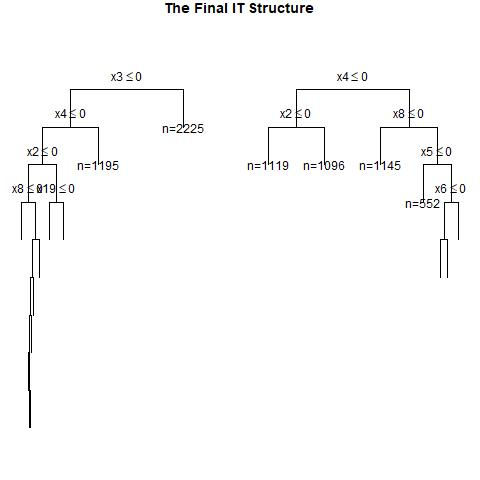

The data file committed next to this chart (first rows):
, x1, x2, x3, x4, x5, x6, x7, x8, x9, x10, x11, x12, x13, x14, x15, x16, x17, x18, x19, x20, w, y, CATE
1, 1, 0, 0, 0, 0, 0, 1, 0, 0, 0, 0, 0, 0, 0, 1, 0, 1, 1, 0, 0, 0, 0, 0.2227
2, 1, 1, 1, 1, 1, 0, 0, 1, 1, 0, 0, 1, 1, 0, 0, 0, 0, 1, 0, 0, 0, 0, 0.564
3, 1, 0, 0, 1, 1, 0, 1, 1, 1, 0, 0, 1, 0, 1, 0, 0, 0, 1, 1, 1, 0, 0, 0.198
4, 0, 1, 1, 0, 1, 1, 1, 1, 0, 0, 0, 1, 1, 0, 0, 1, 1, 0, 1, 1, 0, 1, 0.2815
5, 1, 1, 0, 0, 1, 1, 0, 1, 0, 0, 1, 0, 0, 1, 0, 0, 1, 1, 1, 1, 0, 0, 0.365
6, 0, 1, 1, 0, 1, 1, 1, 1, 1, 0, 0, 1, 0, 1, 1, 1, 1, 0, 1, 0, 1, 1, 0.2815
7, 0, 0, 1, 0, 0, 1, 0, 0, 1, 0, 0, 1, 0, 0, 0, 0, 1, 0, 1, 1, 0, 0, 0.2815
8, 0, 0, 1, 1, 1, 0, 0, 0, 0, 0, 1, 0, 0, 1, 1, 1, 1, 0, 0, 0, 1, 0, 0.2815
9, 0, 0, 0, 0, 0, 1, 0, 1, 0, 0, 0, 1, 1, 0, 0, 0, 0, 1, 1, 0, 1, 0, 0.1526
10, 0, 1, 0, 1, 0, 1, 1, 0, 0, 1, 1, 1, 0, 0, 0, 1, 0, 1, 0, 1, 1, 1, 0.2108
11, 0, 1, 0, 0, 1, 0, 0, 1, 0, 0, 0, 1, 0, 0, 0, 1, 1, 0, 0, 1, 0, 1, 0.3016
12, 0, 0, 1, 1, 1, 1, 1, 0, 0, 0, 1, 0, 1, 1, 0, 1, 1, 1, 1, 1, 1, 1, 0.2815
13, 1, 1, 1, 0, 1, 1, 1, 1, 0, 1, 0, 0, 1, 0, 1, 1, 1, 1, 0, 1, 0, 1, 0.365
14, 1, 0, 0, 1, 0, 0, 0, 0, 1, 0, 1, 1, 0, 1, 0, 0, 1, 1, 0, 1, 1, 0, 0.5431
15, 1, 1, 0, 0, 1, 0, 1, 1, 0, 0, 0, 1, 0, 1, 0, 1, 1, 0, 1, 1, 1, 1, 0.365
16, 1, 1, 0, 1, 0, 1, 0, 1, 1, 0, 0, 1, 1, 0, 1, 1, 1, 1, 1, 0, 1, 1, 0.4953
17, 1, 0, 0, 0, 0, 0, 0, 1, 1, 0, 0, 1, 1, 0, 0, 0, 0, 0, 0, 1, 0, 0, 0.2227
18, 1, 0, 1, 1, 1, 0, 0, 1, 0, 1, 0, 0, 1, 1, 0, 1, 0, 1, 0, 0, 0, 0, 0.564
19, 0, 0, 1, 1, 0, 0, 1, 0, 0, 1, 1, 1, 0, 0, 1, 1, 1, 0, 0, 1, 0, 0, 0.2815
20, 0, 1, 0, 0, 1, 1, 1, 1, 0, 0, 0, 0, 1, 1, 1, 1, 0, 0, 1, 1, 0, 1, 0.02616
21, 1, 1, 0, 1, 0, 0, 1, 1, 0, 0, 0, 1, 1, 1, 1, 1, 0, 0, 1, 1, 0, 0, 0.4953
22, 1, 1, 1, 1, 1, 1, 0, 1, 0, 1, 1, 1, 1, 0, 1, 0, 1, 0, 0, 0, 1, 1, 0.1105
23, 1, 0, 0, 1, 0, 1, 0, 1, 0, 1, 1, 1, 1, 1, 0, 0, 1, 0, 0, 0, 1, 1, 0.4953
24, 1, 0, 1, 1, 0, 1, 1, 1, 0, 1, 1, 1, 1, 1, 1, 1, 0, 1, 1, 0, 1, 1, 0.4953
25, 0, 0, 0, 1, 0, 1, 1, 1, 1, 1, 1, 0, 0, 1, 1, 0, 1, 0, 0, 0, 1, 1, 0.2108
26, 0, 1, 1, 1, 0, 1, 1, 0, 0, 0, 0, 0, 0, 0, 1, 1, 0, 1, 0, 0, 0, 1, 0.2815
27, 1, 0, 1, 0, 1, 1, 1, 1, 0, 1, 1, 0, 1, 1, 1, 0, 0, 1, 0, 1, 0, 1, 0.2227
28, 1, 1, 1, 0, 0, 0, 0, 1, 1, 1, 0, 1, 0, 1, 1, 0, 1, 0, 0, 1, 0, 0, 0.365
29, 0, 0, 1, 1, 0, 0, 1, 1, 1, 0, 1, 1, 1, 1, 0, 0, 1, 1, 0, 0, 1, 1, 0.2815
30, 1, 0, 1, 1, 0, 1, 0, 0, 1, 1, 1, 1, 1, 0, 1, 1, 0, 0, 0, 0, 1, 1, 0.5431
31, 1, 0, 0, 1, 1, 0, 0, 0, 1, 1, 1, 0, 0, 1, 1, 1, 0, 1, 0, 1, 0, 0, 0.5431
32, 0, 0, 0, 0, 0, 1, 0, 1, 0, 1, 0, 1, 0, 0, 1, 0, 0, 1, 1, 0, 0, 0, 0.1526
33, 0, 0, 1, 1, 1, 0, 0, 0, 0, 1, 0, 1, 0, 0, 1, 0, 0, 0, 0, 0, 1, 0, 0.2815
34, 0, 1, 1, 1, 1, 1, 1, 0, 1, 0, 0, 0, 1, 0, 0, 0, 0, 1, 1, 0, 0, 1, 0.2815
35, 1, 1, 1, 0, 0, 0, 0, 0, 1, 1, 1, 0, 1, 0, 1, 1, 1, 0, 0, 0, 1, 0, 0.365
36, 1, 0, 0, 1, 1, 1, 1, 0, 0, 1, 0, 0, 1, 0, 0, 1, 0, 1, 1, 0, 0, 1, 0.5431
37, 1, 1, 0, 0, 1, 0, 1, 1, 0, 1, 0, 0, 1, 0, 1, 1, 1, 0, 0, 1, 0, 1, 0.365
38, 1, 0, 1, 1, 1, 1, 1, 1, 1, 0, 0, 0, 1, 1, 0, 0, 1, 0, 1, 1, 1, 1, 0.1105
39, 0, 1, 1, 1, 0, 1, 0, 0, 1, 1, 0, 0, 1, 0, 0, 1, 1, 1, 0, 0, 1, 1, 0.2815
40, 1, 0, 0, 0, 0, 0, 0, 1, 1, 1, 1, 0, 0, 1, 1, 0, 1, 1, 0, 1, 1, 0, 0.2227
41, 1, 0, 0, 0, 0, 1, 0, 1, 0, 0, 0, 0, 0, 1, 0, 0, 1, 1, 1, 1, 1, 1, 0.2227
42, 0, 1, 0, 0, 0, 1, 1, 0, 0, 0, 1, 0, 0, 1, 0, 1, 1, 1, 0, 0, 1, 1, 0.3016
43, 0, 0, 1, 0, 0, 0, 1, 0, 1, 0, 1, 1, 0, 1, 0, 1, 0, 0, 1, 0, 1, 0, 0.2815
44, 1, 0, 0, 0, 0, 0, 1, 0, 1, 0, 1, 0, 1, 0, 1, 1, 0, 1, 0, 0, 1, 0, 0.2227
45, 0, 1, 1, 1, 1, 1, 1, 1, 1, 1, 0, 0, 1, 1, 0, 1, 0, 0, 0, 1, 0, 1, 0.2815
46, 0, 0, 0, 0, 0, 0, 1, 1, 0, 1, 1, 1, 0, 0, 1, 1, 0, 1, 1, 1, 1, 0, 0.1526
47, 1, 1, 1, 1, 0, 0, 0, 0, 0, 1, 1, 1, 0, 1, 0, 1, 1, 0, 1, 0, 0, 0, 0.5431
48, 1, 0, 0, 1, 1, 0, 1, 0, 1, 0, 1, 0, 1, 1, 0, 0, 1, 0, 1, 1, 1, 1, 0.5431
49, 0, 1, 1, 1, 1, 1, 0, 0, 0, 0, 1, 0, 1, 0, 1, 1, 0, 0, 0, 1, 0, 0, 0.2815
50, 1, 1, 0, 1, 1, 1, 1, 1, 0, 1, 0, 1, 1, 0, 1, 0, 1, 1, 0, 0, 1, 1, 0.1105
51, 0, 0, 1, 1, 0, 0, 0, 0, 1, 1, 1, 1, 0, 0, 1, 0, 1, 0, 0, 1, 0, 0, 0.2815
52, 1, 1, 0, 0, 1, 1, 0, 0, 1, 0, 1, 0, 0, 0, 1, 1, 0, 1, 1, 1, 0, 0, 0.365
53, 1, 1, 0, 0, 0, 0, 1, 1, 1, 1, 1, 1, 0, 1, 1, 1, 0, 0, 1, 0, 0, 1, 0.365
54, 0, 0, 0, 1, 1, 1, 0, 0, 1, 1, 0, 1, 1, 1, 1, 1, 1, 0, 1, 1, 1, 0, 0.2108
55, 1, 0, 1, 0, 0, 1, 1, 0, 0, 0, 0, 0, 1, 0, 0, 1, 0, 1, 0, 0, 1, 0, 0.2227
56, 0, 1, 1, 0, 0, 1, 1, 0, 1, 1, 1, 1, 1, 1, 0, 0, 1, 0, 0, 1, 0, 0, 0.2815
57, 0, 0, 0, 0, 1, 0, 1, 1, 1, 0, 1, 0, 1, 0, 0, 0, 1, 0, 0, 0, 0, 1, -0.125
58, 1, 1, 0, 1, 1, 0, 0, 1, 0, 1, 1, 1, 1, 0, 1, 0, 1, 1, 1, 1, 1, 1, 0.564
59, 1, 1, 0, 1, 1, 1, 1, 0, 0, 0, 1, 1, 1, 0, 0, 1, 1, 1, 0, 0, 0, 1, 0.5431
60, 0, 0, 1, 1, 0, 1, 0, 1, 0, 0, 0, 1, 1, 1, 0, 1, 0, 1, 1, 1, 0, 0, 0.2815
... 940 more rows
